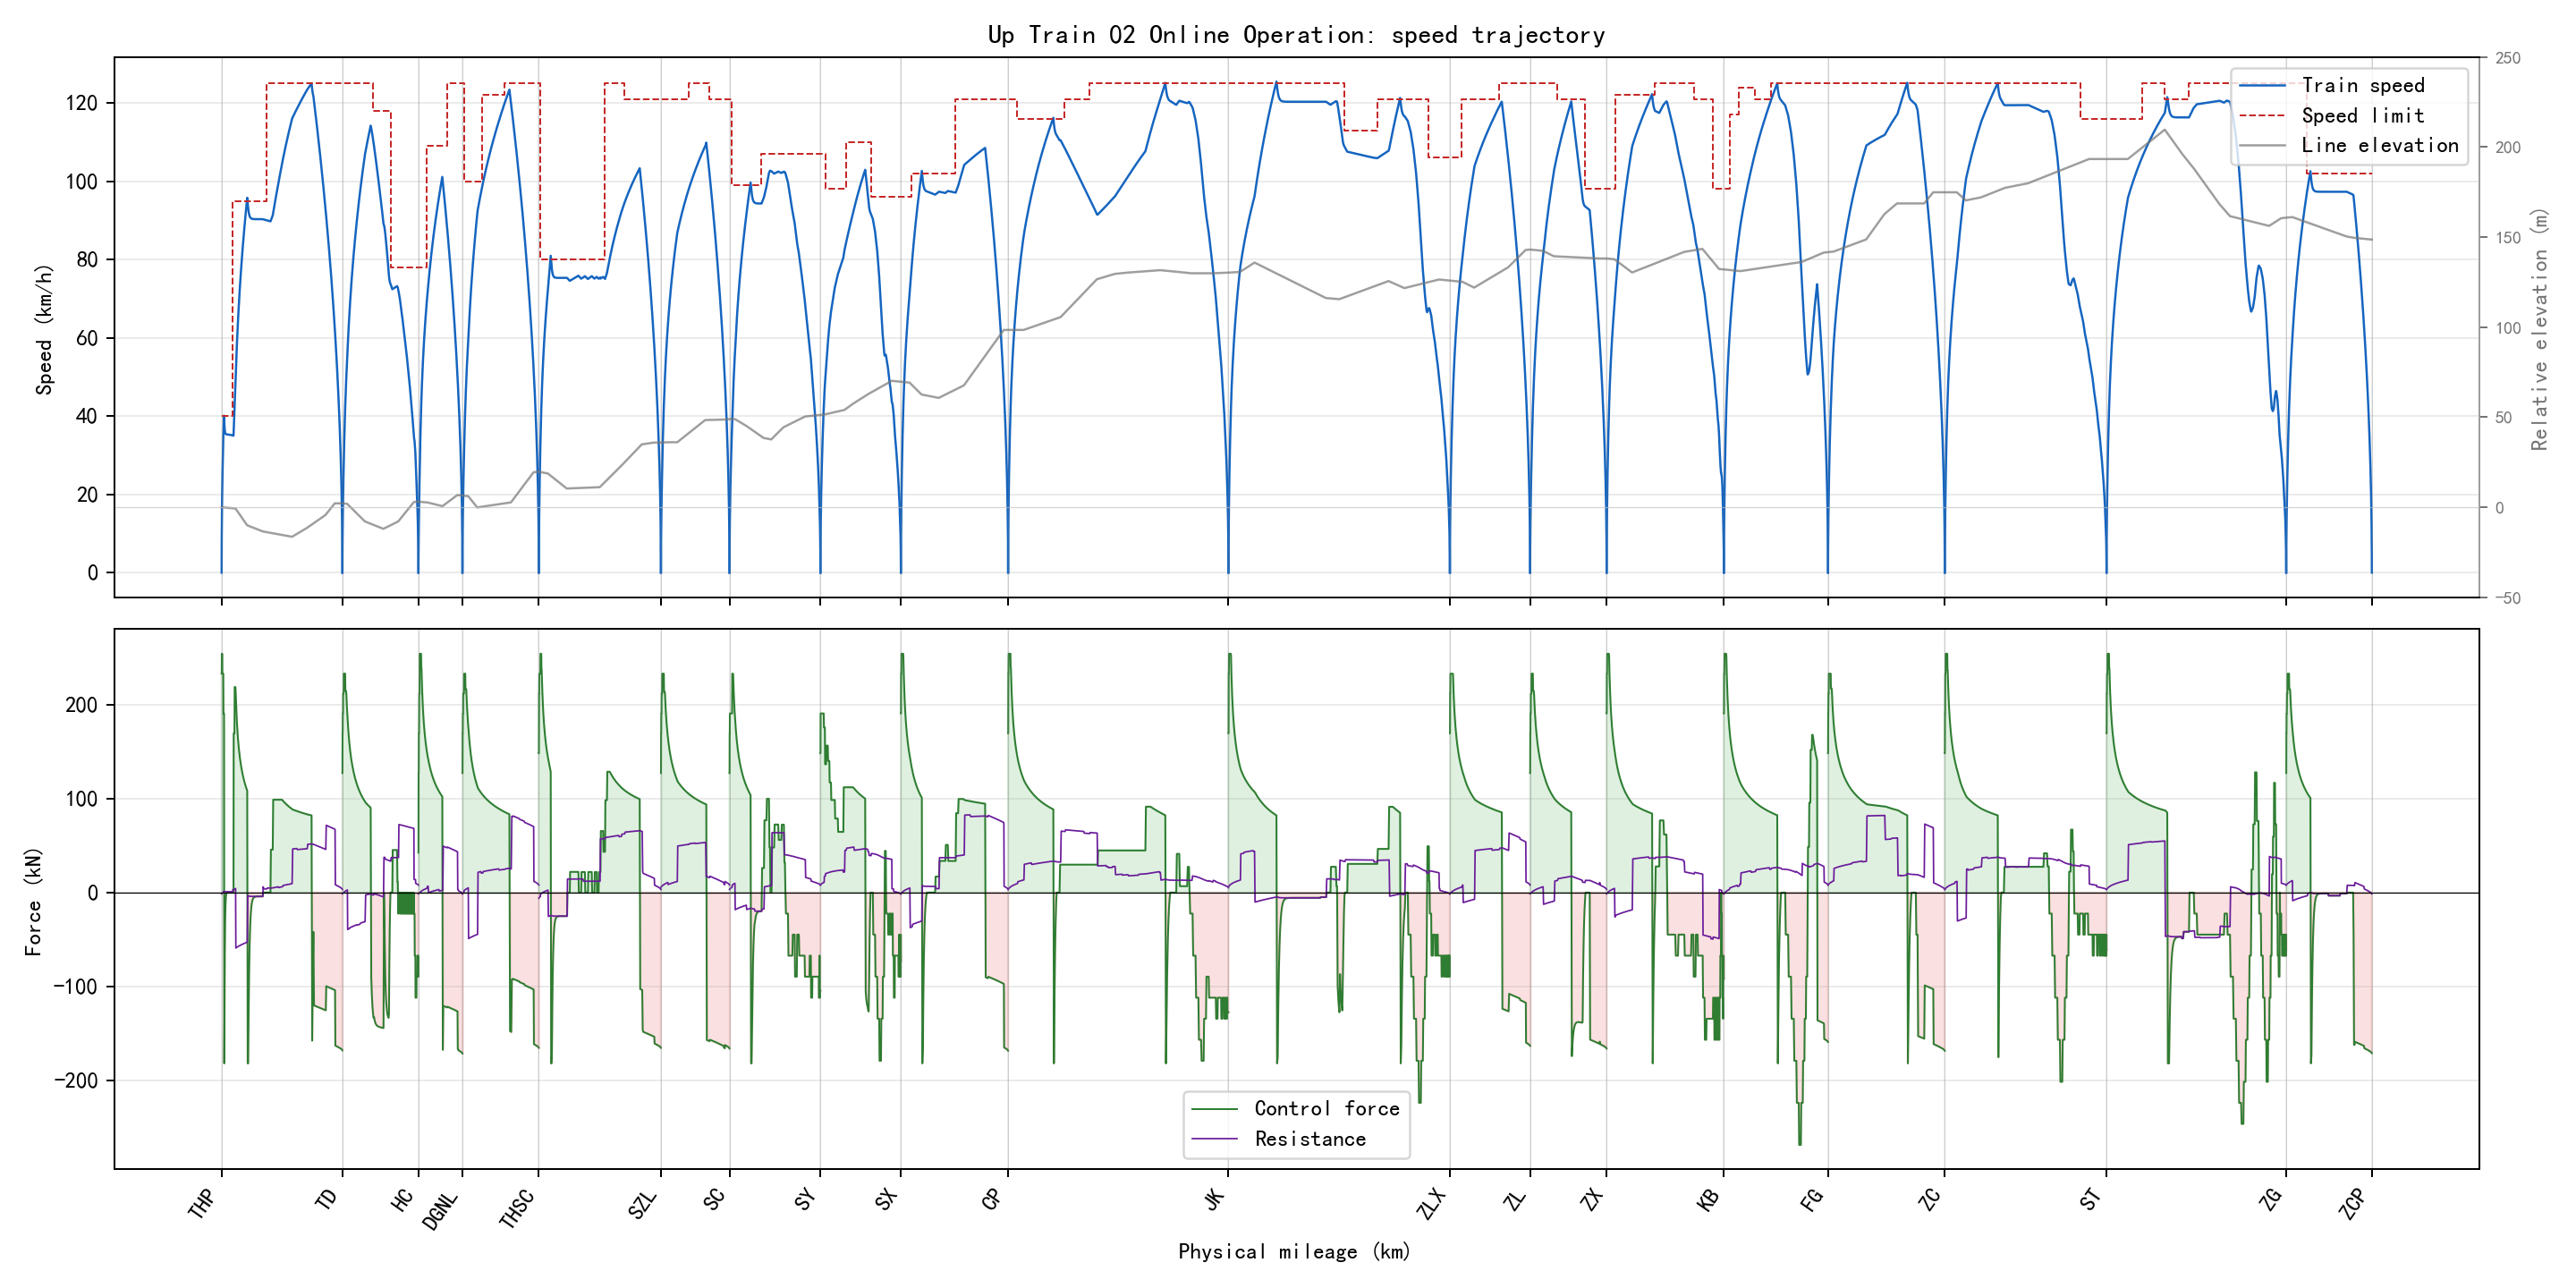

The file beside this chart, header and first rows:
section_name, global_time_s, section_time_s, position_m, physical_position_m, speed_kmh, speed_limit_kmh, force_kn, resistance_kn, gradient_per_mille, radius_m, requested_action, applied_action, regime, traction_kwh, regenerative_kwh
THP-TD, 0.0, 0.0, 346.0, 346.0, 0.0, 40.0, 0.0, 0.0, -2.0, , 1, 1, coast, 0.0, 0.0
THP-TD, 0.5, 0.5, 346.1, 346.1, 1.76, 40.0, 233.2, -1.442, -2.0, , 3, 3, traction, 0.008796, 0.0
THP-TD, 1.0, 1.0, 346.5, 346.5, 3.519, 40.0, 233.2, -1.365, -2.0, , 3, 3, traction, 0.03518, 0.0
THP-TD, 1.5, 1.5, 347.1, 347.1, 5.278, 40.0, 233.2, -1.284, -2.0, , 3, 3, traction, 0.07915, 0.0
THP-TD, 2.0, 2.0, 348, 348, 7.036, 40.0, 233.2, -1.199, -2.0, , 3, 3, traction, 0.1407, 0.0
THP-TD, 2.5, 2.5, 349.1, 349.1, 8.793, 40.0, 233.2, -1.109, -2.0, , 3, 3, traction, 0.2198, 0.0
THP-TD, 3.0, 3.0, 350.4, 350.4, 10.71, 40.0, 254.4, -1.016, -2.0, , 3, 3, traction, 0.3261, 0.0
THP-TD, 3.5, 3.5, 352, 352, 12.62, 40.0, 254.4, -0.9099, -2.0, , 3, 3, traction, 0.4534, 0.0
THP-TD, 4.0, 4.0, 353.9, 353.9, 14.54, 40.0, 254.4, -0.799, -2.0, , 3, 3, traction, 0.6015, 0.0
THP-TD, 4.5, 4.5, 356.1, 356.1, 16.45, 40.0, 254.4, -0.6832, -2.0, , 3, 3, traction, 0.7704, 0.0
THP-TD, 5.0, 5.0, 358.5, 358.5, 18.36, 40.0, 254.4, -0.5627, -2.0, , 3, 3, traction, 0.9603, 0.0
THP-TD, 5.5, 5.5, 361.2, 361.2, 20.27, 40.0, 254.4, -0.4375, -2.0, , 3, 3, traction, 1.171, 0.0
THP-TD, 6.0, 6.0, 364.1, 364.1, 22.18, 40.0, 254.4, -0.3075, -2.0, , 3, 3, traction, 1.402, 0.0
THP-TD, 6.5, 6.5, 367.3, 367.3, 23.93, 40.0, 233.2, -0.1727, -2.0, , 3, 3, traction, 1.633, 0.0
THP-TD, 7.0, 7.0, 370.8, 370.8, 25.68, 40.0, 233.2, -0.04511, -2.0, , 3, 3, traction, 1.881, 0.0
THP-TD, 7.5, 7.5, 374.5, 374.5, 27.43, 40.0, 233.2, 0.08648, -2.0, , 3, 3, traction, 2.146, 0.0
THP-TD, 8.0, 8.0, 378.4, 378.4, 29.18, 40.0, 233.2, 0.222, -2.0, , 3, 3, traction, 2.429, 0.0
THP-TD, 8.5, 8.5, 382.6, 382.6, 30.93, 40.0, 233.2, 0.3615, -2.0, , 3, 3, traction, 2.73, 0.0
THP-TD, 9.0, 9.0, 387, 387, 32.67, 40.0, 233.2, 0.5048, -2.0, , 3, 3, traction, 3.048, 0.0
THP-TD, 9.5, 9.5, 391.6, 391.6, 34.42, 40.0, 233.2, 0.6521, -2.0, , 3, 3, traction, 3.383, 0.0
THP-TD, 10.0, 10.0, 396.5, 396.5, 35.84, 40.0, 190.8, 0.8033, -2.0, , 1, 3, speed_hold, 3.67, 0.0
THP-TD, 10.5, 10.5, 401.6, 401.6, 37.26, 40.0, 190.8, 0.9298, -2.0, , 1, 3, speed_hold, 3.969, 0.0
THP-TD, 11.0, 11.0, 406.9, 406.9, 38.69, 40.0, 190.8, 1.059, -2.0, , 1, 3, speed_hold, 4.28, 0.0
THP-TD, 11.5, 11.5, 412.3, 412.3, 40.11, 40.0, 190.8, 1.191, -2.0, , 1, 3, speed_hold, 4.602, 0.0
THP-TD, 12.0, 12.0, 417.8, 417.8, 38.73, 40.0, -182.0, 1.325, -2.0, , 1, 0, brake, 4.602, 0.1661
THP-TD, 12.5, 12.5, 423.1, 423.1, 37.6, 40.0, -150.6, 1.195, -2.0, , 0, 0, brake, 4.602, 0.2991
THP-TD, 13.0, 13.0, 428.3, 428.3, 36.84, 40.0, -100.1, 1.089, -2.0, , 1, 0, brake, 4.602, 0.3853
THP-TD, 13.5, 13.5, 433.4, 433.4, 36.33, 40.0, -66.43, 1.02, -2.0, , 1, 0, brake, 4.602, 0.4416
THP-TD, 14.0, 14.0, 438.4, 438.4, 35.99, 40.0, -43.99, 0.9741, -2.0, , 1, 0, brake, 4.602, 0.4784
THP-TD, 14.5, 14.5, 443.4, 443.4, 35.77, 40.0, -29.03, 0.9437, -2.0, , 1, 0, brake, 4.602, 0.5025
THP-TD, 15.0, 15.0, 448.3, 448.3, 35.62, 40.0, -19.06, 0.9235, -2.0, , 1, 0, brake, 4.602, 0.5183
THP-TD, 15.5, 15.5, 453.3, 453.3, 35.52, 40.0, -12.41, 0.9101, -2.0, , 1, 1, coast, 4.602, 0.5285
THP-TD, 16.0, 16.0, 458.2, 458.2, 35.45, 40.0, -7.981, 0.9012, -2.0, , 1, 1, coast, 4.602, 0.535
THP-TD, 16.5, 16.5, 463.1, 463.1, 35.41, 40.0, -5.026, 0.8952, -2.0, , 1, 1, coast, 4.602, 0.5392
THP-TD, 17.0, 17.0, 468, 468, 35.38, 40.0, -3.056, 0.8913, -2.0, , 1, 1, coast, 4.602, 0.5417
THP-TD, 17.5, 17.5, 472.9, 472.9, 35.36, 40.0, -1.743, 0.8886, -2.0, , 1, 1, coast, 4.602, 0.5431
THP-TD, 18.0, 18.0, 477.9, 477.9, 35.35, 40.0, -0.8676, 0.8869, -2.0, , 1, 1, coast, 4.602, 0.5438
THP-TD, 18.5, 18.5, 482.8, 482.8, 35.34, 40.0, -0.2839, 0.8857, -2.0, , 1, 1, coast, 4.602, 0.544
THP-TD, 19.0, 19.0, 487.7, 487.7, 35.33, 40.0, 0.0, 0.8849, -2.0, , 1, 1, coast, 4.602, 0.544
THP-TD, 19.5, 19.5, 492.6, 492.6, 35.32, 40.0, 0.0, 0.8843, -2.0, , 1, 1, coast, 4.602, 0.544
THP-TD, 20.0, 20.0, 497.5, 497.5, 35.32, 40.0, 0.0, 0.8837, -2.0, , 1, 1, coast, 4.602, 0.544
THP-TD, 20.5, 20.5, 502.4, 502.4, 35.31, 40.0, 0.0, 0.8831, -2.0, , 1, 1, coast, 4.602, 0.544
THP-TD, 21.0, 21.0, 507.3, 507.3, 35.3, 40.0, 0.0, 0.8825, -2.0, , 1, 1, coast, 4.602, 0.544
THP-TD, 21.5, 21.5, 512.2, 512.2, 35.3, 40.0, 0.0, 0.882, -2.0, , 1, 1, coast, 4.602, 0.544
THP-TD, 22.0, 22.0, 517.1, 517.1, 35.29, 40.0, 0.0, 0.8814, -2.0, , 1, 1, coast, 4.602, 0.544
THP-TD, 22.5, 22.5, 522, 522, 35.28, 40.0, 0.0, 0.8808, -2.0, , 1, 1, coast, 4.602, 0.544
THP-TD, 23.0, 23.0, 526.9, 526.9, 35.28, 40.0, 0.0, 0.8802, -2.0, , 1, 1, coast, 4.602, 0.544
THP-TD, 23.5, 23.5, 531.8, 531.8, 35.27, 40.0, 0.0, 0.8796, -2.0, , 1, 1, coast, 4.602, 0.544
THP-TD, 24.0, 24.0, 536.7, 536.7, 35.26, 40.0, 0.0, 0.879, -2.0, , 1, 1, coast, 4.602, 0.544
THP-TD, 24.5, 24.5, 541.6, 541.6, 35.26, 40.0, 0.0, 0.8784, -2.0, , 1, 1, coast, 4.602, 0.544
THP-TD, 25.0, 25.0, 546.5, 546.5, 35.25, 40.0, 0.0, 0.8778, -2.0, , 1, 1, coast, 4.602, 0.544
THP-TD, 25.5, 25.5, 551.4, 551.4, 35.25, 40.0, 0.0, 0.8773, -2.0, , 1, 1, coast, 4.602, 0.544
THP-TD, 26.0, 26.0, 556.3, 556.3, 35.24, 40.0, 0.0, 0.8767, -2.0, , 1, 1, coast, 4.602, 0.544
THP-TD, 26.5, 26.5, 561.2, 561.2, 35.23, 40.0, 0.0, 0.8761, -2.0, , 1, 1, coast, 4.602, 0.544
THP-TD, 27.0, 27.0, 566.1, 566.1, 35.23, 40.0, 0.0, 0.8755, -2.0, , 1, 1, coast, 4.602, 0.544
THP-TD, 27.5, 27.5, 571, 571, 35.22, 40.0, 0.0, 0.8749, -2.0, , 1, 1, coast, 4.602, 0.544
THP-TD, 28.0, 28.0, 575.8, 575.8, 35.21, 40.0, 0.0, 0.8743, -2.0, , 1, 1, coast, 4.602, 0.544
THP-TD, 28.5, 28.5, 580.7, 580.7, 35.21, 40.0, 0.0, 0.8738, -2.0, , 1, 1, coast, 4.602, 0.544
THP-TD, 29.0, 29.0, 585.6, 585.6, 35.2, 40.0, 0.0, 0.8732, -2.0, , 1, 1, coast, 4.602, 0.544
THP-TD, 29.5, 29.5, 590.5, 590.5, 35.19, 40.0, 0.0, 0.8726, -2.0, , 1, 1, coast, 4.602, 0.544
... 5,931 more rows
